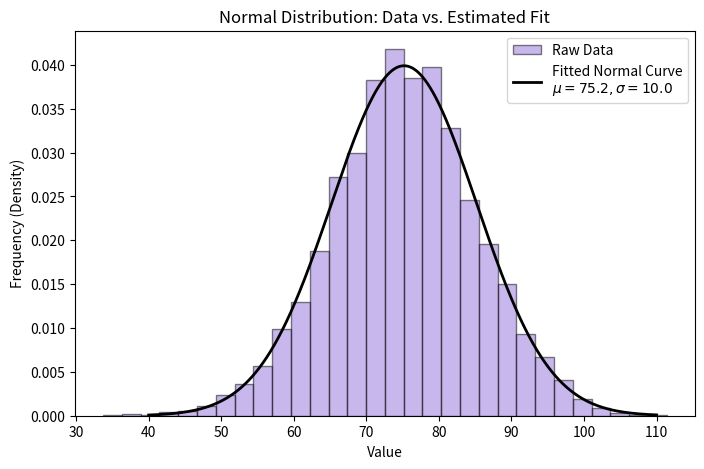

The matplotlib source for this figure:
import numpy as np
import matplotlib.pyplot as plt
from scipy.stats import norm


true_mean = 75.0
true_std = 10.0


sample_data = np.random.normal(loc=true_mean, scale=true_std, size=5000)
mean = np.mean(sample_data)
std = np.std(sample_data)

print(f"Estimated std: {std}")
print(f"Estimated mean: {mean}")

estimated_mean, estimated_std = norm.fit(sample_data)

print("\n--- ESTIMATED PARAMETERS ---")
print(f"Estimated Mean (Expected Value): {estimated_mean:.2f} (True was {true_mean})")
print(f"Estimated Standard Deviation:    {estimated_std:.2f} (True was {true_std})")


plt.figure(figsize=(8, 5))


plt.hist(sample_data, bins=30, density=True, alpha=0.5, color='mediumpurple', edgecolor='black', label='Raw Data')


x = np.linspace(40, 110, 1000)
y_pdf = norm.pdf(x, loc=estimated_mean, scale=estimated_std)

plt.plot(x, y_pdf, 'k-', lw=2, label=f'Fitted Normal Curve\n$\mu={estimated_mean:.1f}, \sigma={estimated_std:.1f}$')

plt.title("Normal Distribution: Data vs. Estimated Fit")
plt.xlabel("Value")
plt.ylabel("Frequency (Density)")
plt.legend()
plt.show()
